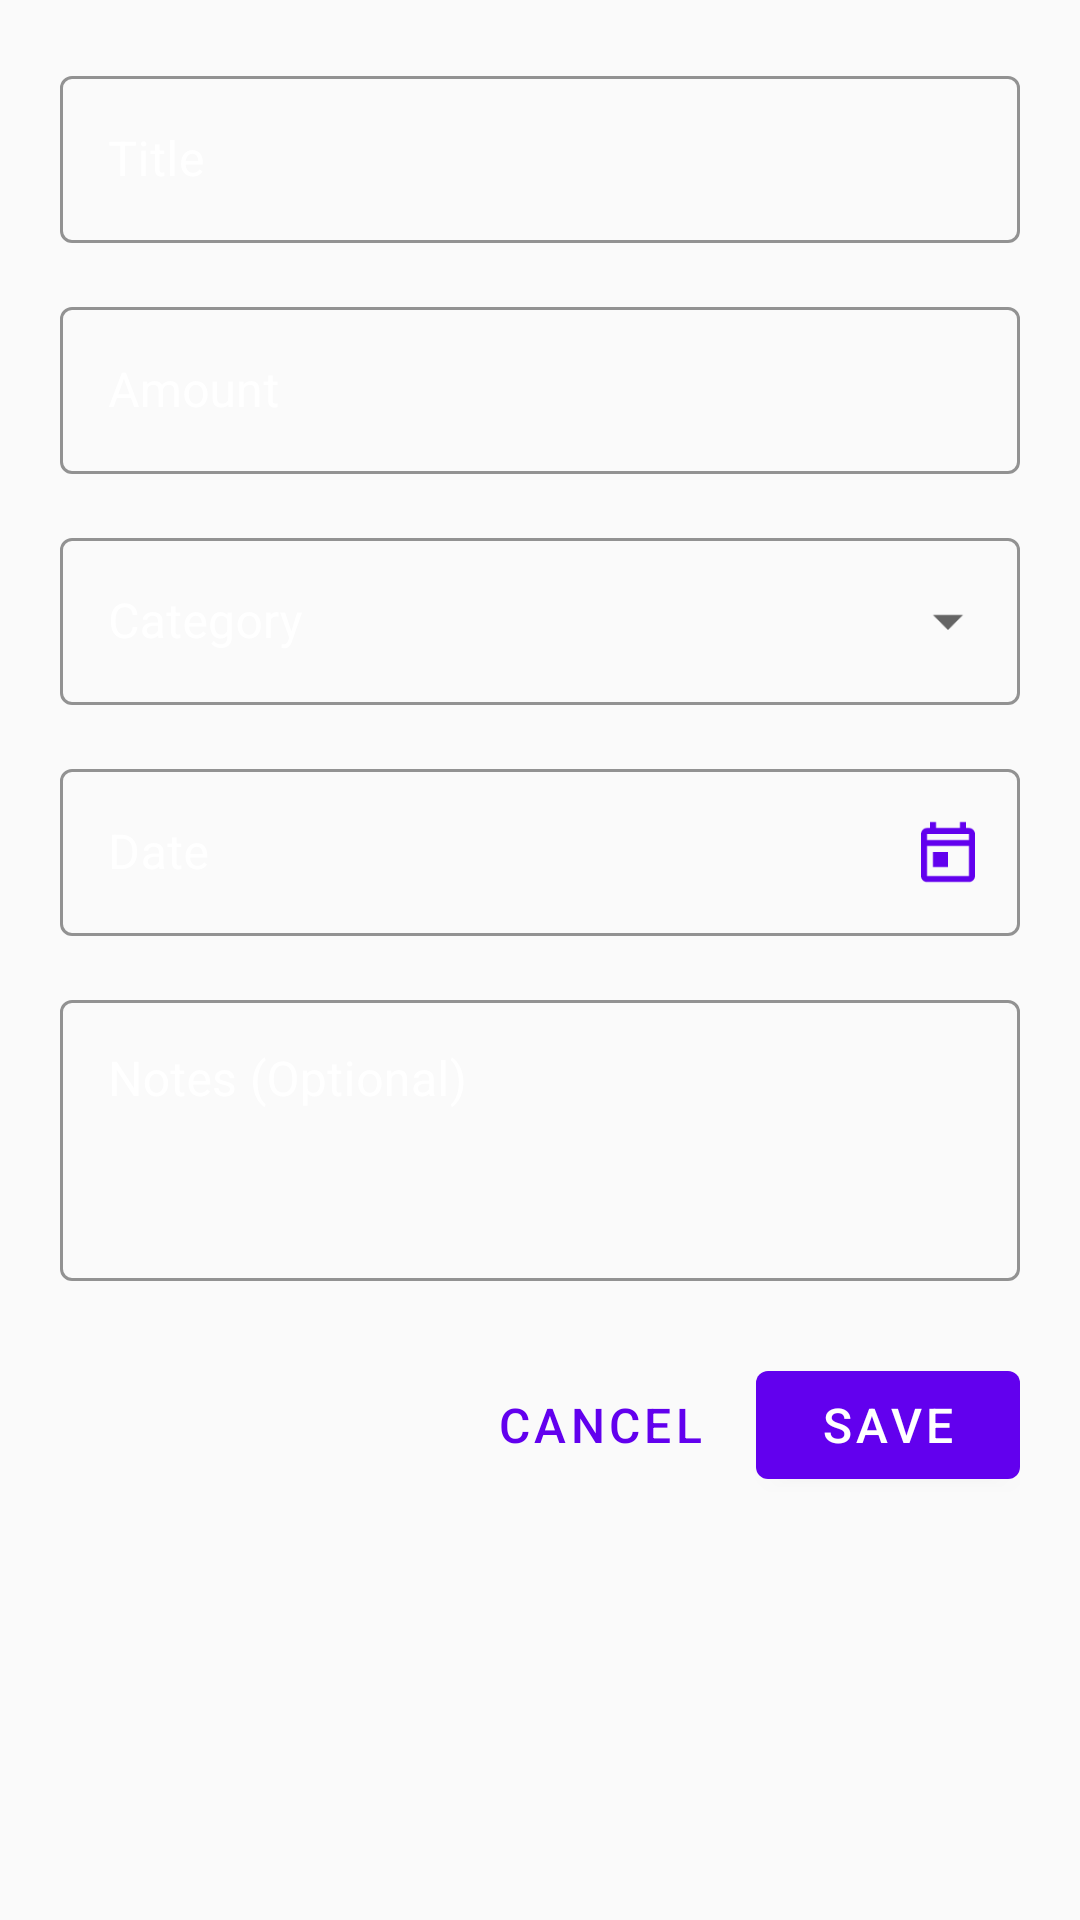

Android layout source for this screen:
<!-- AndroidManifest.xml: application theme Theme.CoinSage -->
<!-- res/layout/dialog_add_transaction.xml -->
<?xml version="1.0" encoding="utf-8"?>
<androidx.core.widget.NestedScrollView xmlns:android="http://schemas.android.com/apk/res/android"
    xmlns:app="http://schemas.android.com/apk/res-auto"
    android:layout_width="match_parent"
    android:layout_height="wrap_content">

    <LinearLayout
        android:layout_width="match_parent"
        android:layout_height="wrap_content"
        android:orientation="vertical"
        android:padding="20dp">

        <com.google.android.material.textfield.TextInputLayout
            android:id="@+id/tilTitle"
            style="@style/Widget.MaterialComponents.TextInputLayout.OutlinedBox"
            android:layout_width="match_parent"
            android:layout_height="wrap_content"
            android:hint="@string/hint_title"
            android:textColorHint="@android:color/white"
            app:boxStrokeColor="@color/primary"
            app:hintTextColor="@color/primary">

            <com.google.android.material.textfield.TextInputEditText
                android:id="@+id/etTitle"
                android:layout_width="match_parent"
                android:layout_height="wrap_content"
                android:inputType="text"
                android:maxLines="1"
                android:textColor="@android:color/white"
                android:textSize="16sp" />

        </com.google.android.material.textfield.TextInputLayout>

        <com.google.android.material.textfield.TextInputLayout
            android:id="@+id/tilAmount"
            style="@style/Widget.MaterialComponents.TextInputLayout.OutlinedBox"
            android:layout_width="match_parent"
            android:layout_height="wrap_content"
            android:layout_marginTop="16dp"
            android:hint="@string/hint_amount"
            android:textColorHint="@android:color/white"
            app:boxStrokeColor="@color/primary"
            app:hintTextColor="@color/primary">

            <com.google.android.material.textfield.TextInputEditText
                android:id="@+id/etAmount"
                android:layout_width="match_parent"
                android:layout_height="wrap_content"
                android:inputType="numberDecimal"
                android:maxLines="1"
                android:textColor="@android:color/white"
                android:textSize="16sp" />

        </com.google.android.material.textfield.TextInputLayout>

        <com.google.android.material.textfield.TextInputLayout
            android:id="@+id/tilCategory"
            style="@style/Widget.MaterialComponents.TextInputLayout.OutlinedBox.ExposedDropdownMenu"
            android:layout_width="match_parent"
            android:layout_height="wrap_content"
            android:layout_marginTop="16dp"
            android:hint="@string/hint_category"
            android:textColorHint="@android:color/white"
            app:boxStrokeColor="@color/primary"
            app:hintTextColor="@color/primary">

            <AutoCompleteTextView
                android:id="@+id/spinnerCategory"
                android:layout_width="match_parent"
                android:layout_height="wrap_content"
                android:inputType="none"
                android:textColor="@android:color/white"
                android:textSize="16sp" />

        </com.google.android.material.textfield.TextInputLayout>

        <com.google.android.material.textfield.TextInputLayout
            android:id="@+id/tilDate"
            style="@style/Widget.MaterialComponents.TextInputLayout.OutlinedBox"
            android:layout_width="match_parent"
            android:layout_height="wrap_content"
            android:layout_marginTop="16dp"
            android:hint="@string/hint_date"
            android:textColorHint="@android:color/white"
            app:boxStrokeColor="@color/primary"
            app:endIconDrawable="@drawable/ic_calendar"
            app:endIconMode="custom"
            app:endIconTint="@color/primary"
            app:hintTextColor="@color/primary">

            <com.google.android.material.textfield.TextInputEditText
                android:id="@+id/etDate"
                android:layout_width="match_parent"
                android:layout_height="wrap_content"
                android:focusable="false"
                android:inputType="none"
                android:textColor="@android:color/white"
                android:textSize="16sp" />

        </com.google.android.material.textfield.TextInputLayout>

        <com.google.android.material.textfield.TextInputLayout
            android:id="@+id/tilNotes"
            style="@style/Widget.MaterialComponents.TextInputLayout.OutlinedBox"
            android:layout_width="match_parent"
            android:layout_height="wrap_content"
            android:layout_marginTop="16dp"
            android:hint="Notes (Optional)"
            android:textColorHint="@android:color/white"
            app:boxStrokeColor="@color/primary"
            app:hintTextColor="@color/primary">

            <com.google.android.material.textfield.TextInputEditText
                android:id="@+id/etNotes"
                android:layout_width="match_parent"
                android:layout_height="wrap_content"
                android:gravity="top"
                android:inputType="textMultiLine"
                android:lines="3"
                android:textColor="@android:color/white"
                android:textSize="16sp" />

        </com.google.android.material.textfield.TextInputLayout>

        <LinearLayout
            android:layout_width="match_parent"
            android:layout_height="wrap_content"
            android:layout_marginTop="24dp"
            android:gravity="end"
            android:orientation="horizontal">

            <com.google.android.material.button.MaterialButton
                android:id="@+id/btnCancel"
                style="@style/Widget.MaterialComponents.Button.TextButton"
                android:layout_width="wrap_content"
                android:layout_height="wrap_content"
                android:layout_marginEnd="8dp"
                android:text="@string/btn_cancel"
                android:textColor="@color/primary"
                android:textSize="16sp" />

            <com.google.android.material.button.MaterialButton
                android:id="@+id/btnSave"
                android:layout_width="wrap_content"
                android:layout_height="wrap_content"
                android:text="@string/btn_save"
                android:textSize="16sp"
                app:backgroundTint="@color/primary" />

        </LinearLayout>

    </LinearLayout>

</androidx.core.widget.NestedScrollView>
<!-- resources referenced by this layout -->
<resources>
  <color name="primary">#6200EE</color>
  <!-- drawable ic_calendar (drawable) -->
  <?xml version="1.0" encoding="utf-8"?>
  <vector xmlns:android="http://schemas.android.com/apk/res/android"
      android:width="24dp"
      android:height="24dp"
      android:viewportWidth="24"
      android:viewportHeight="24">
      <path
          android:fillColor="@color/primary"
          android:pathData="M19,4h-1V2h-2v2H8V2H6v2H5C3.89,4 3.01,4.9 3.01,6L3,20c0,1.1 0.89,2 2,2h14c1.1,0 2,-0.9 2,-2V6C21,4.9 20.1,4 19,4zM19,20H5V10h14V20zM19,8H5V6h14V8zM7,12h5v5H7V12z" />
  </vector>
  <string name="btn_cancel">Cancel</string>
  <string name="btn_save">Save</string>
  <string name="hint_amount">Amount</string>
  <string name="hint_category">Category</string>
  <string name="hint_date">Date</string>
  <string name="hint_title">Title</string>
  <style name="Theme.CoinSage" parent="Theme.MaterialComponents.DayNight.DarkActionBar">
          <item name="colorPrimary">@color/primary</item>
          <item name="colorPrimaryDark">@color/primary_dark</item>
          <item name="colorAccent">@color/accent</item>
          <item name="android:textColorPrimary">@color/primary_text</item>
          <item name="android:textColorSecondary">@color/secondary_text</item>
          <item name="android:windowBackground">@color/background_light</item>
          <item name="android:divider">@color/divider</item>
          
          
          <item name="textAppearanceHeadline1">@style/TextAppearance.CoinSage.Headline1</item>
          <item name="textAppearanceHeadline2">@style/TextAppearance.CoinSage.Headline2</item>
          <item name="textAppearanceBody1">@style/TextAppearance.CoinSage.Body1</item>
          <item name="textAppearanceBody2">@style/TextAppearance.CoinSage.Body2</item>
      </style>
  <color name="primary_dark">#3700B3</color>
  <color name="accent">#03DAC6</color>
  <color name="primary_text">#FFFFFF</color>
  <color name="secondary_text">#B3FFFFFF</color>
  <color name="background_light">#FAFAFA</color>
  <color name="divider">#1FFFFFFF</color>
  <style name="TextAppearance.CoinSage.Headline1" parent="TextAppearance.MaterialComponents.Headline1">
          <item name="android:textSize">24sp</item>
          <item name="android:textColor">@color/primary_text</item>
      </style>
  <style name="TextAppearance.CoinSage.Headline2" parent="TextAppearance.MaterialComponents.Headline2">
          <item name="android:textSize">20sp</item>
          <item name="android:textColor">@color/primary_text</item>
      </style>
  <style name="TextAppearance.CoinSage.Body1" parent="TextAppearance.MaterialComponents.Body1">
          <item name="android:textSize">16sp</item>
          <item name="android:textColor">@color/primary_text</item>
      </style>
  <style name="TextAppearance.CoinSage.Body2" parent="TextAppearance.MaterialComponents.Body2">
          <item name="android:textSize">14sp</item>
          <item name="android:textColor">@color/secondary_text</item>
      </style>
</resources>
